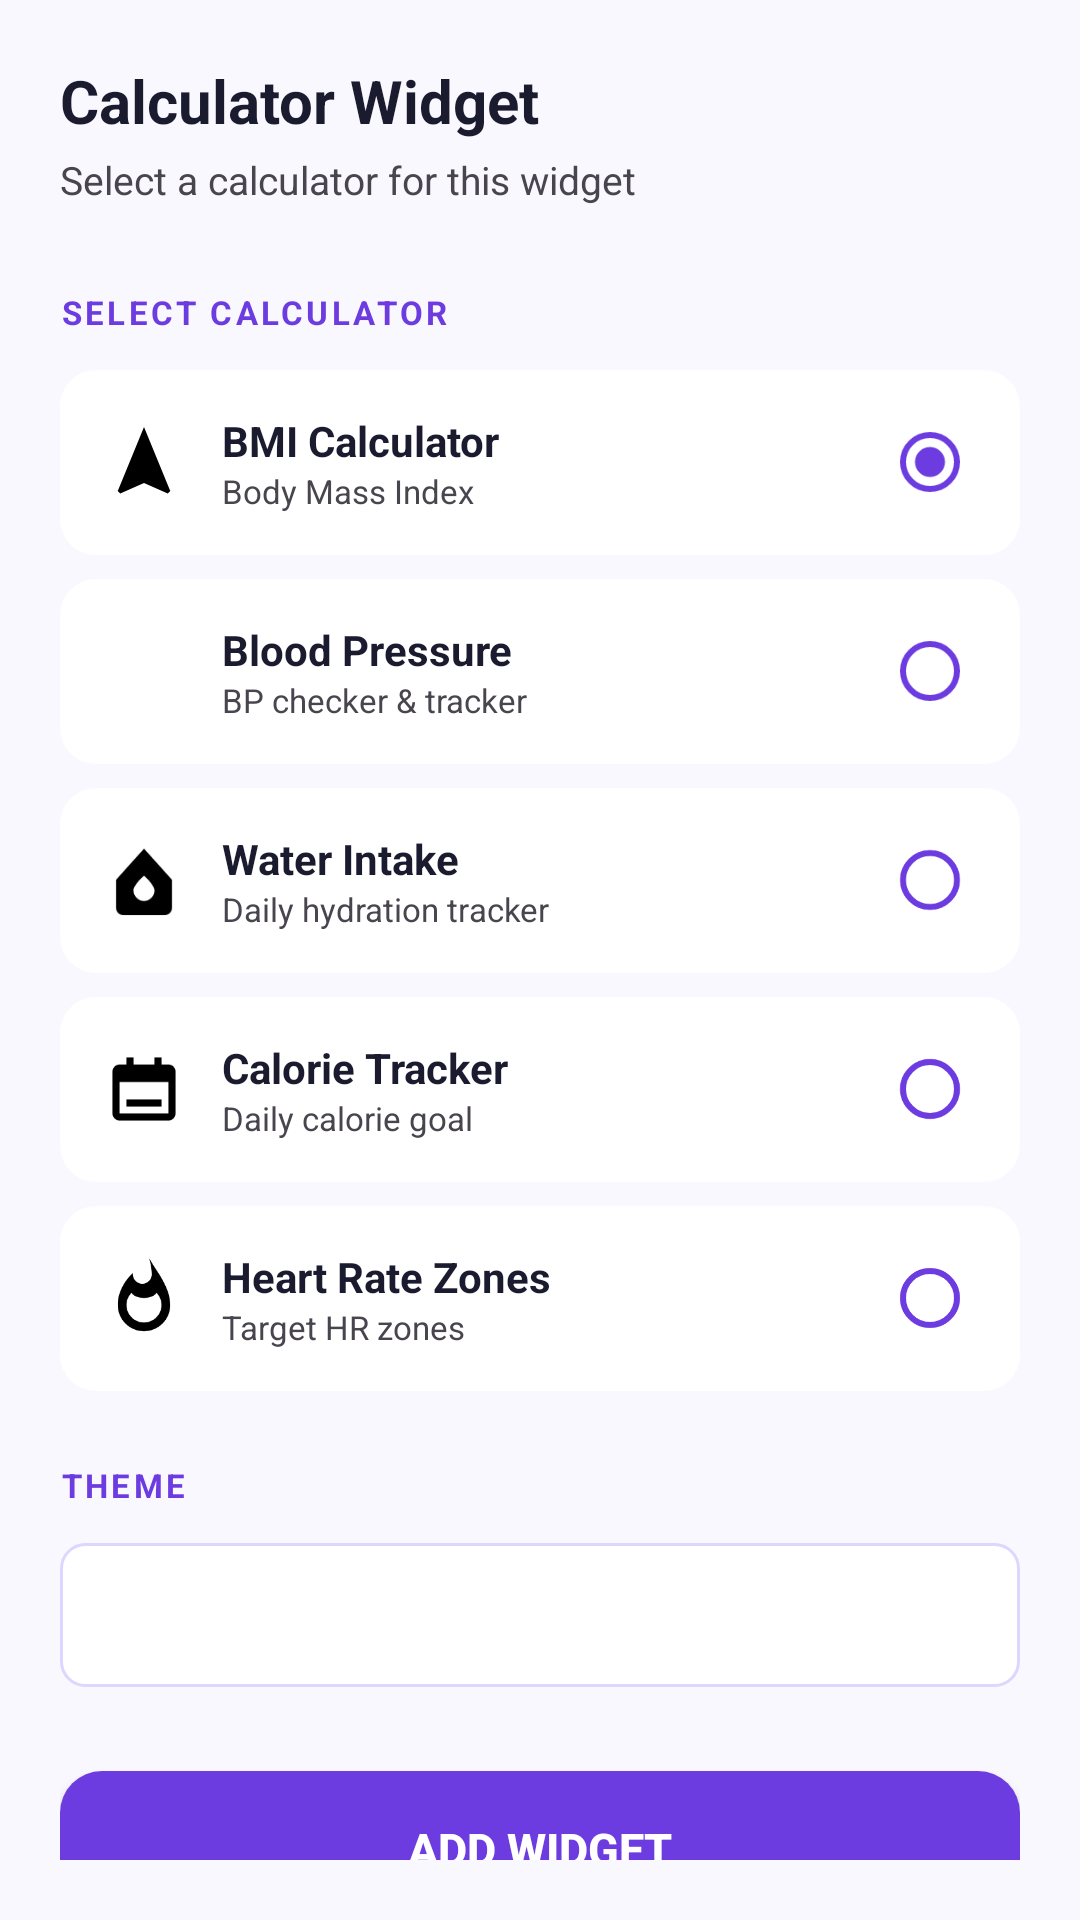

Android layout source for this screen:
<!-- AndroidManifest.xml: activity theme Theme.HealthCalculator -->
<!-- res/layout/activity_single_widget_config.xml -->
<?xml version="1.0" encoding="utf-8"?>
<LinearLayout
    xmlns:android="http://schemas.android.com/apk/res/android"
    android:layout_width="match_parent"
    android:layout_height="match_parent"
    android:orientation="vertical"
    android:padding="20dp"
    android:background="@color/config_bg">

    
    <TextView
        android:layout_width="wrap_content"
        android:layout_height="wrap_content"
        android:text="Calculator Widget"
        android:textSize="20sp"
        android:textStyle="bold"
        android:textColor="@color/config_text_primary"
        android:layout_marginBottom="4dp" />

    <TextView
        android:layout_width="wrap_content"
        android:layout_height="wrap_content"
        android:text="Select a calculator for this widget"
        android:textSize="13sp"
        android:textColor="@color/config_text_secondary"
        android:layout_marginBottom="28dp" />

    
    <TextView
        android:layout_width="wrap_content"
        android:layout_height="wrap_content"
        android:text="SELECT CALCULATOR"
        android:textSize="11sp"
        android:textStyle="bold"
        android:textColor="@color/config_accent"
        android:letterSpacing="0.1"
        android:layout_marginBottom="12dp" />

    
    <RadioGroup
        android:id="@+id/rg_calculator_select"
        android:layout_width="match_parent"
        android:layout_height="wrap_content"
        android:orientation="vertical"
        android:layout_marginBottom="24dp">

        
        <LinearLayout
            android:layout_width="match_parent"
            android:layout_height="wrap_content"
            android:orientation="horizontal"
            android:gravity="center_vertical"
            android:background="@drawable/config_item_bg"
            android:padding="14dp"
            android:layout_marginBottom="8dp">

            <ImageView
                android:layout_width="28dp"
                android:layout_height="28dp"
                android:src="@drawable/ic_bmi"
                android:contentDescription="@null"
                android:layout_marginEnd="12dp" />

            <LinearLayout
                android:layout_width="0dp"
                android:layout_height="wrap_content"
                android:layout_weight="1"
                android:orientation="vertical">

                <TextView
                    android:layout_width="wrap_content"
                    android:layout_height="wrap_content"
                    android:text="BMI Calculator"
                    android:textSize="14sp"
                    android:textStyle="bold"
                    android:textColor="@color/config_text_primary" />

                <TextView
                    android:layout_width="wrap_content"
                    android:layout_height="wrap_content"
                    android:text="Body Mass Index"
                    android:textSize="11sp"
                    android:textColor="@color/config_text_secondary" />

            </LinearLayout>

            <RadioButton
                android:id="@+id/rb_bmi"
                android:layout_width="wrap_content"
                android:layout_height="wrap_content"
                android:checked="true"
                android:buttonTint="@color/config_accent" />

        </LinearLayout>

        
        <LinearLayout
            android:layout_width="match_parent"
            android:layout_height="wrap_content"
            android:orientation="horizontal"
            android:gravity="center_vertical"
            android:background="@drawable/config_item_bg"
            android:padding="14dp"
            android:layout_marginBottom="8dp">

            <ImageView
                android:layout_width="28dp"
                android:layout_height="28dp"
                android:src="@drawable/ic_bp"
                android:contentDescription="@null"
                android:layout_marginEnd="12dp" />

            <LinearLayout
                android:layout_width="0dp"
                android:layout_height="wrap_content"
                android:layout_weight="1"
                android:orientation="vertical">

                <TextView
                    android:layout_width="wrap_content"
                    android:layout_height="wrap_content"
                    android:text="Blood Pressure"
                    android:textSize="14sp"
                    android:textStyle="bold"
                    android:textColor="@color/config_text_primary" />

                <TextView
                    android:layout_width="wrap_content"
                    android:layout_height="wrap_content"
                    android:text="BP checker &amp; tracker"
                    android:textSize="11sp"
                    android:textColor="@color/config_text_secondary" />

            </LinearLayout>

            <RadioButton
                android:id="@+id/rb_bp"
                android:layout_width="wrap_content"
                android:layout_height="wrap_content"
                android:buttonTint="@color/config_accent" />

        </LinearLayout>

        
        <LinearLayout
            android:layout_width="match_parent"
            android:layout_height="wrap_content"
            android:orientation="horizontal"
            android:gravity="center_vertical"
            android:background="@drawable/config_item_bg"
            android:padding="14dp"
            android:layout_marginBottom="8dp">

            <ImageView
                android:layout_width="28dp"
                android:layout_height="28dp"
                android:src="@drawable/ic_water"
                android:contentDescription="@null"
                android:layout_marginEnd="12dp" />

            <LinearLayout
                android:layout_width="0dp"
                android:layout_height="wrap_content"
                android:layout_weight="1"
                android:orientation="vertical">

                <TextView
                    android:layout_width="wrap_content"
                    android:layout_height="wrap_content"
                    android:text="Water Intake"
                    android:textSize="14sp"
                    android:textStyle="bold"
                    android:textColor="@color/config_text_primary" />

                <TextView
                    android:layout_width="wrap_content"
                    android:layout_height="wrap_content"
                    android:text="Daily hydration tracker"
                    android:textSize="11sp"
                    android:textColor="@color/config_text_secondary" />

            </LinearLayout>

            <RadioButton
                android:id="@+id/rb_water"
                android:layout_width="wrap_content"
                android:layout_height="wrap_content"
                android:buttonTint="@color/config_accent" />

        </LinearLayout>

        
        <LinearLayout
            android:layout_width="match_parent"
            android:layout_height="wrap_content"
            android:orientation="horizontal"
            android:gravity="center_vertical"
            android:background="@drawable/config_item_bg"
            android:padding="14dp"
            android:layout_marginBottom="8dp">

            <ImageView
                android:layout_width="28dp"
                android:layout_height="28dp"
                android:src="@drawable/ic_calories"
                android:contentDescription="@null"
                android:layout_marginEnd="12dp" />

            <LinearLayout
                android:layout_width="0dp"
                android:layout_height="wrap_content"
                android:layout_weight="1"
                android:orientation="vertical">

                <TextView
                    android:layout_width="wrap_content"
                    android:layout_height="wrap_content"
                    android:text="Calorie Tracker"
                    android:textSize="14sp"
                    android:textStyle="bold"
                    android:textColor="@color/config_text_primary" />

                <TextView
                    android:layout_width="wrap_content"
                    android:layout_height="wrap_content"
                    android:text="Daily calorie goal"
                    android:textSize="11sp"
                    android:textColor="@color/config_text_secondary" />

            </LinearLayout>

            <RadioButton
                android:id="@+id/rb_calories"
                android:layout_width="wrap_content"
                android:layout_height="wrap_content"
                android:buttonTint="@color/config_accent" />

        </LinearLayout>

        
        <LinearLayout
            android:layout_width="match_parent"
            android:layout_height="wrap_content"
            android:orientation="horizontal"
            android:gravity="center_vertical"
            android:background="@drawable/config_item_bg"
            android:padding="14dp">

            <ImageView
                android:layout_width="28dp"
                android:layout_height="28dp"
                android:src="@drawable/ic_streak"
                android:contentDescription="@null"
                android:layout_marginEnd="12dp" />

            <LinearLayout
                android:layout_width="0dp"
                android:layout_height="wrap_content"
                android:layout_weight="1"
                android:orientation="vertical">

                <TextView
                    android:layout_width="wrap_content"
                    android:layout_height="wrap_content"
                    android:text="Heart Rate Zones"
                    android:textSize="14sp"
                    android:textStyle="bold"
                    android:textColor="@color/config_text_primary" />

                <TextView
                    android:layout_width="wrap_content"
                    android:layout_height="wrap_content"
                    android:text="Target HR zones"
                    android:textSize="11sp"
                    android:textColor="@color/config_text_secondary" />

            </LinearLayout>

            <RadioButton
                android:id="@+id/rb_heart_rate"
                android:layout_width="wrap_content"
                android:layout_height="wrap_content"
                android:buttonTint="@color/config_accent" />

        </LinearLayout>

    </RadioGroup>

    
    <TextView
        android:layout_width="wrap_content"
        android:layout_height="wrap_content"
        android:text="THEME"
        android:textSize="11sp"
        android:textStyle="bold"
        android:textColor="@color/config_accent"
        android:letterSpacing="0.1"
        android:layout_marginBottom="12dp" />

    <Spinner
        android:id="@+id/single_theme_spinner"
        android:layout_width="match_parent"
        android:layout_height="48dp"
        android:background="@drawable/config_spinner_bg"
        android:layout_marginBottom="28dp" />

    <Button
        android:id="@+id/btn_single_add_widget"
        android:layout_width="match_parent"
        android:layout_height="52dp"
        android:text="Add Widget"
        android:textSize="15sp"
        android:textStyle="bold"
        android:textColor="#FFFFFF"
        android:background="@drawable/config_btn_add"
        android:layout_marginBottom="12dp" />

    <Button
        android:id="@+id/btn_single_cancel"
        android:layout_width="match_parent"
        android:layout_height="48dp"
        android:text="Cancel"
        android:textSize="14sp"
        android:textColor="@color/config_text_secondary"
        android:background="@android:color/transparent" />

</LinearLayout>
<!-- resources referenced by this layout -->
<resources>
  <color name="config_accent">#6C3CE1</color>
  <color name="config_bg">#FAF8FF</color>
  <color name="config_text_primary">#1B1B2F</color>
  <color name="config_text_secondary">#49454F</color>
  <!-- drawable config_btn_add (drawable) -->
  <?xml version="1.0" encoding="utf-8"?>
  <shape xmlns:android="http://schemas.android.com/apk/res/android"
      android:shape="rectangle">
      <solid android:color="@color/config_accent" />
      <corners android:radius="14dp" />
  </shape>
  <!-- drawable config_item_bg (drawable) -->
  <?xml version="1.0" encoding="utf-8"?>
  <shape xmlns:android="http://schemas.android.com/apk/res/android"
      android:shape="rectangle">
      <solid android:color="@color/config_card_bg" />
      <corners android:radius="12dp" />
  </shape>
  <!-- drawable config_spinner_bg (drawable) -->
  <?xml version="1.0" encoding="utf-8"?>
  <shape xmlns:android="http://schemas.android.com/apk/res/android"
      android:shape="rectangle">
      <solid android:color="@color/config_card_bg" />
      <corners android:radius="8dp" />
      <stroke android:width="1dp" android:color="@color/qw_border" />
  </shape>
  <!-- drawable ic_bmi (drawable) -->
  <?xml version="1.0" encoding="utf-8"?>
  <vector xmlns:android="http://schemas.android.com/apk/res/android"
      android:width="24dp"
      android:height="24dp"
      android:viewportWidth="24"
      android:viewportHeight="24">
      <path
          android:fillColor="#000000"
          android:pathData="M12,2L4.5,20.29L5.21,21L12,18L18.79,21L19.5,20.29L12,2Z" />
  </vector>
  <!-- drawable ic_calories (drawable) -->
  <?xml version="1.0" encoding="utf-8"?>
  <vector xmlns:android="http://schemas.android.com/apk/res/android"
      android:width="24dp"
      android:height="24dp"
      android:viewportWidth="24"
      android:viewportHeight="24">
      <path
          android:fillColor="#000000"
          android:pathData="M7,15h10v2h-10zM19,5h-2v-2h-2v2h-6v-2h-2v2h-2c-1.1,0 -2,0.9 -2,2v12c0,1.1 0.9,2 2,2h14c1.1,0 2,-0.9 2,-2v-12c0,-1.1 -0.9,-2 -2,-2zM19,19h-14v-9h14v9z" />
  </vector>
  <!-- drawable ic_streak (drawable) -->
  <?xml version="1.0" encoding="utf-8"?>
  <vector xmlns:android="http://schemas.android.com/apk/res/android"
      android:width="24dp"
      android:height="24dp"
      android:viewportWidth="24"
      android:viewportHeight="24">
      <path
          android:fillColor="#000000"
          android:pathData="M13.5,0.67s0.74,2.65 0.74,4.46c0,1.55 -1.21,2.8 -2.71,2.8s-2.73,-1.25 -2.73,-2.8l0.02,-0.24C6.71,6.8 4.5,10.14 4.5,14c0,4.14 3.36,7.5 7.5,7.5s7.5,-3.36 7.5,-7.5c0,-5.15 -3.8,-9.42 -6,-13.33zM12,19c-2.76,0 -5,-2.24 -5,-5c0,-1.3 0.5,-2.48 1.31,-3.36l0.11,-0.12C8.94,11.38 10.38,12 12,12c1.62,0 3.06,-0.62 3.58,-1.48l0.11,0.12C16.5,11.52 17,12.7 17,14c0,2.76 -2.24,5 -5,5z" />
  </vector>
  <!-- drawable ic_water (drawable) -->
  <?xml version="1.0" encoding="utf-8"?>
  <vector xmlns:android="http://schemas.android.com/apk/res/android"
      android:width="24dp"
      android:height="24dp"
      android:viewportWidth="24"
      android:viewportHeight="24">
      <path
          android:fillColor="#000000"
          android:pathData="M12,3L4,11.92V20c0,1.1 0.9,2 2,2h12c1.1,0 2,-0.9 2,-2v-8.08L12,3zM12,18c-1.66,0 -3,-1.34 -3,-3s3,-4.24 3,-4.24s3,2.58 3,4.24s-1.34,3 -3,3z" />
  </vector>
  <style name="Theme.HealthCalculator" parent="android:Theme.Material.Light.NoActionBar">
          <item name="android:windowBackground">@android:color/white</item>
          <item name="android:statusBarColor">@android:color/transparent</item>
          <item name="android:navigationBarColor">@android:color/transparent</item>
          <item name="android:windowDrawsSystemBarBackgrounds">true</item>
          <item name="android:windowTranslucentStatus">false</item>
          <item name="android:windowTranslucentNavigation">false</item>
      </style>
  <color name="config_card_bg">#FFFFFF</color>
  <color name="qw_border">#DDD6FE</color>
</resources>
